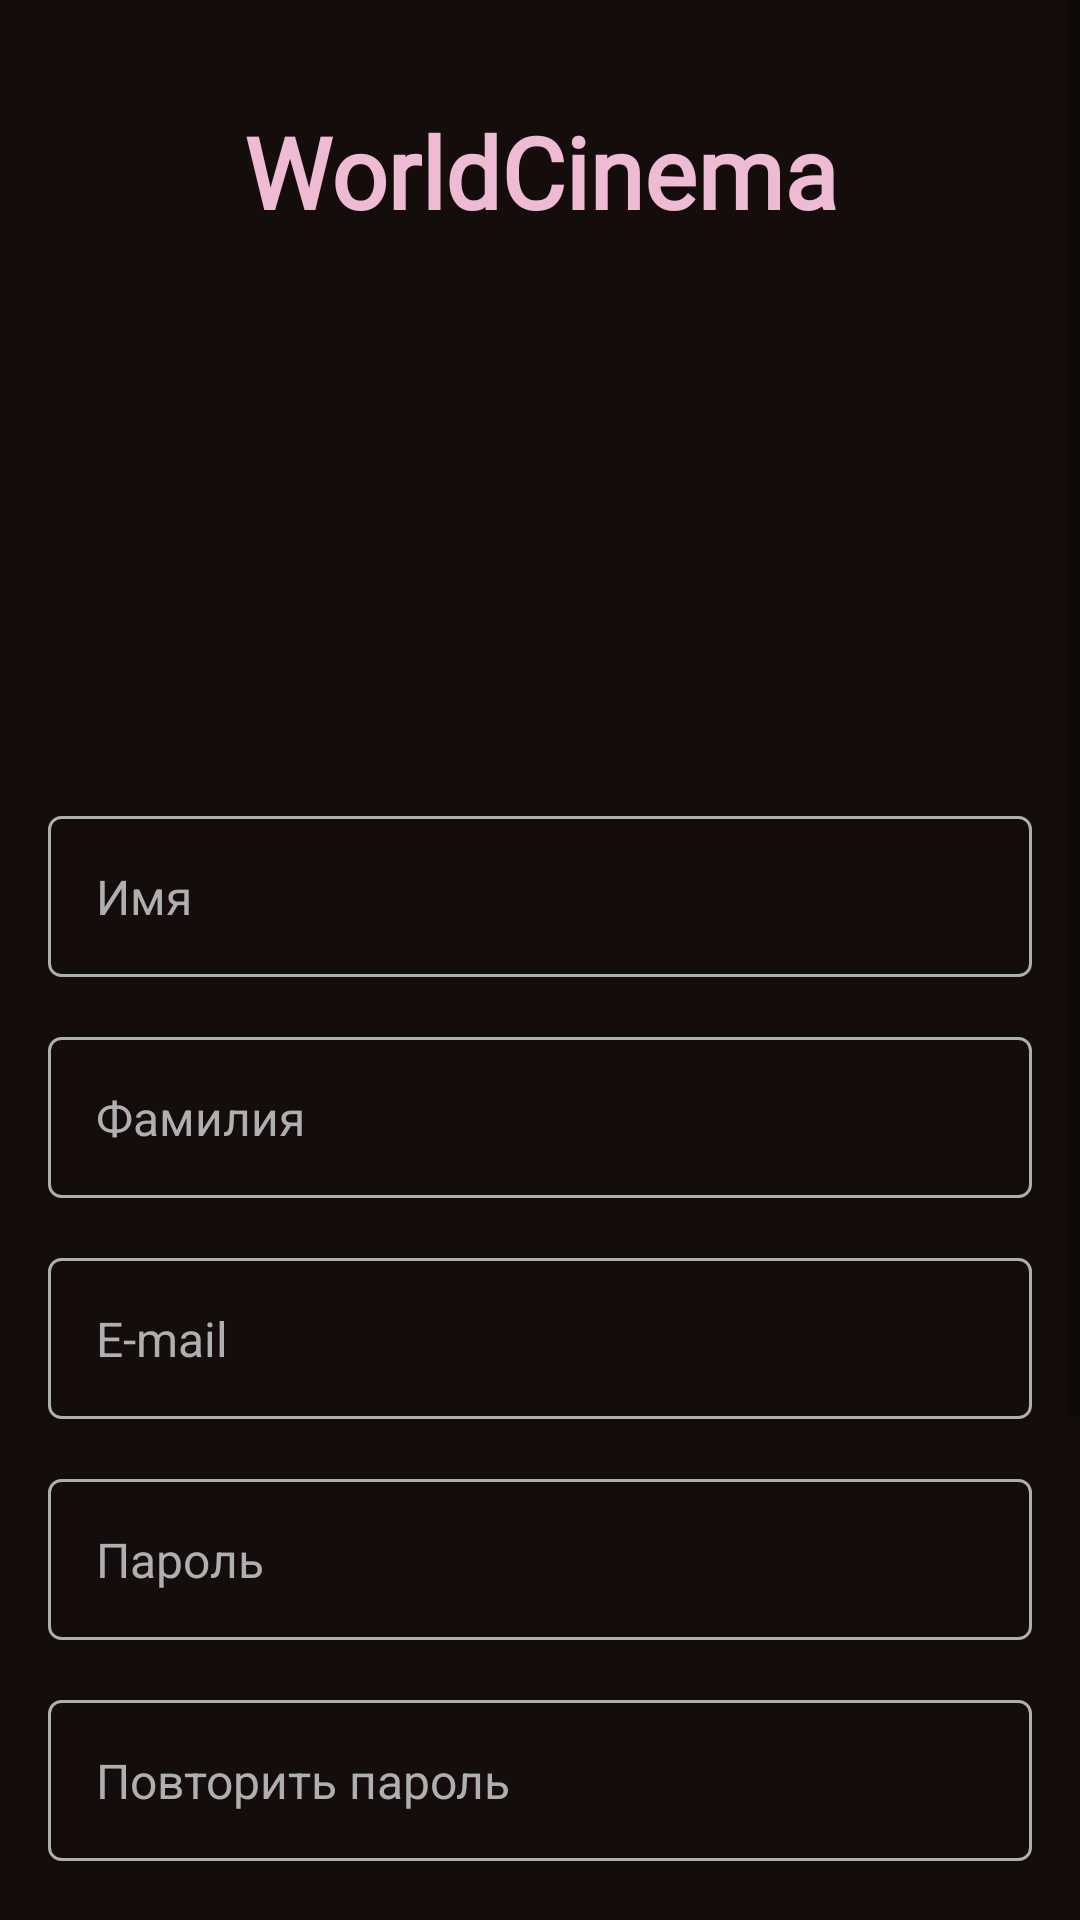

Layout XML and referenced resources for this Android screen:
<!-- AndroidManifest.xml: application theme Theme.WSAppTest -->
<!-- res/layout/activity_sign_up_screen.xml -->
<?xml version="1.0" encoding="utf-8"?>
<androidx.constraintlayout.widget.ConstraintLayout xmlns:android="http://schemas.android.com/apk/res/android"
    xmlns:app="http://schemas.android.com/apk/res-auto"
    xmlns:tools="http://schemas.android.com/tools"
    android:layout_width="match_parent"
    android:layout_height="match_parent"
    tools:context=".SignUpScreen"
    android:background="@color/fon">

    <ScrollView
        android:layout_width="match_parent"
        android:layout_height="match_parent">

        <LinearLayout
            android:layout_width="match_parent"
            android:layout_height="wrap_content"
            android:orientation="vertical"
            android:layout_marginHorizontal="16dp"
            android:layout_marginVertical="35dp">

            <TextView
                style="@style/TextView.WorldCinema"
                android:layout_marginBottom="3dp"/>

            <ImageView
                android:id="@+id/imageView"
                android:layout_width="150dp"
                android:layout_height="150dp"
                android:src="@drawable/logo"
                android:layout_gravity="center"/>

            <LinearLayout
                android:layout_width="match_parent"
                android:layout_height="wrap_content"
                android:orientation="vertical"
                android:layout_marginVertical="20dp">

                <EditText
                    android:id="@+id/firstNameEditText"
                    style="@style/EditText"
                    android:hint="@string/first_name"
                    android:inputType="text"/>

                <EditText
                    android:id="@+id/secondNameEditText"
                    style="@style/EditText"
                    android:hint="@string/second_name"
                    android:inputType="text"/>

                <EditText
                    android:id="@+id/emailEditText"
                    style="@style/EditText"
                    android:hint="@string/e_mail"
                    android:inputType="text"/>

                <EditText
                    android:id="@+id/passwordEditText"
                    style="@style/EditText"
                    android:hint="@string/password"
                    android:inputType="textPassword"/>

                <EditText
                    android:id="@+id/repPasswordEditText"
                    style="@style/EditText"
                    android:hint="@string/repeat_password"
                    android:inputType="textPassword"/>

            </LinearLayout>

            <LinearLayout
                android:layout_width="match_parent"
                android:layout_height="wrap_content"
                android:orientation="vertical"
                android:layout_marginTop="50dp">

                <LinearLayout
                    android:layout_width="match_parent"
                    android:layout_height="wrap_content"
                    android:background="@drawable/btn">

                    <TextView
                        android:id="@+id/signUp"
                        style="@style/TextView.Button"
                        android:text="@string/SignUp1"
                        android:textColor="@color/white"/>

                </LinearLayout>

                <LinearLayout
                    android:layout_width="match_parent"
                    android:layout_height="wrap_content"
                    android:layout_marginTop="20dp"
                    android:layout_marginBottom="50dp"
                    android:background="@drawable/edit_text">

                    <TextView
                        android:id="@+id/signInOnCllick"
                        style="@style/TextView.Button"
                        android:text="@string/HaveAcc"
                        android:textColor="@color/fioletov"/>

                </LinearLayout>

            </LinearLayout>

        </LinearLayout>
    </ScrollView>

</androidx.constraintlayout.widget.ConstraintLayout>
<!-- resources referenced by this layout -->
<resources>
  <color name="fioletov">#A163F5</color>
  <color name="fon">#150D0B</color>
  <color name="white">#FFFFFFFF</color>
  <!-- drawable btn (drawable-v24) -->
  <?xml version="1.0" encoding="utf-8"?>
  <shape xmlns:android="http://schemas.android.com/apk/res/android">
      <corners android:radius="4dp"/>
      <solid android:color="@color/fioletov"/>
      <padding
          android:bottom="16dp"
          android:top="16dp"
          android:right="16dp"
          android:left="16dp"/>
  </shape>
  <!-- drawable edit_text (drawable-v24) -->
  <?xml version="1.0" encoding="utf-8"?>
  <shape xmlns:android="http://schemas.android.com/apk/res/android">
      <corners android:radius="4dp"/>
      <stroke android:color="@color/color_hint" android:width="1dp"/>
      <padding
          android:bottom="16dp"
          android:top="16dp"
          android:right="16dp"
          android:left="16dp"/>
  </shape>
  <string name="HaveAcc">У меня уже есть аккаунт</string>
  <string name="SignUp1">Зарегистироваться</string>
  <string name="e_mail">E-mail</string>
  <string name="first_name">Имя</string>
  <string name="password">Пароль</string>
  <string name="repeat_password">Повторить пароль</string>
  <string name="second_name">Фамилия</string>
  <style name="EditText">
          <item name="android:layout_height">wrap_content</item>
          <item name="android:layout_width">match_parent</item>
          <item name="android:layout_marginTop">20dp</item>
          <item name="android:textSize">16sp</item>
          <item name="android:background">@drawable/edit_text</item>
          <item name="android:textColorHint">@color/color_hint</item>
          <item name="android:textColor">@color/color_hint</item>
      </style>
  <style name="TextView.Button">
          <item name="android:textAlignment">center</item>
          <item name="android:textSize">16sp</item>
          <item name="android:textStyle">bold</item>
      </style>
  <style name="TextView.WorldCinema">
          <item name="android:text">@string/worldcinema</item>
          <item name="android:textAlignment">center</item>
          <item name="android:textStyle">bold</item>
          <item name="android:textColor">@color/color_text</item>
          <item name="android:textSize">33sp</item>
      </style>
  <style name="Theme.WSAppTest" parent="Theme.MaterialComponents.DayNight.NoActionBar">
          
          <item name="colorPrimary">@color/purple_500</item>
          <item name="colorPrimaryVariant">@color/purple_700</item>
          <item name="colorOnPrimary">@color/white</item>
          
          <item name="colorSecondary">@color/teal_200</item>
          <item name="colorSecondaryVariant">@color/teal_700</item>
          <item name="colorOnSecondary">@color/black</item>
          
          <item name="android:statusBarColor">?attr/colorPrimaryVariant</item>
          
      </style>
  <color name="color_hint">#AFAFAF</color>
  <string name="worldcinema">WorldCinema</string>
  <color name="color_text">#EFBAD3</color>
  <color name="purple_500">#FF6200EE</color>
  <color name="purple_700">#FF3700B3</color>
  <color name="teal_200">#FF03DAC5</color>
  <color name="teal_700">#FF018786</color>
  <color name="black">#FF000000</color>
</resources>
